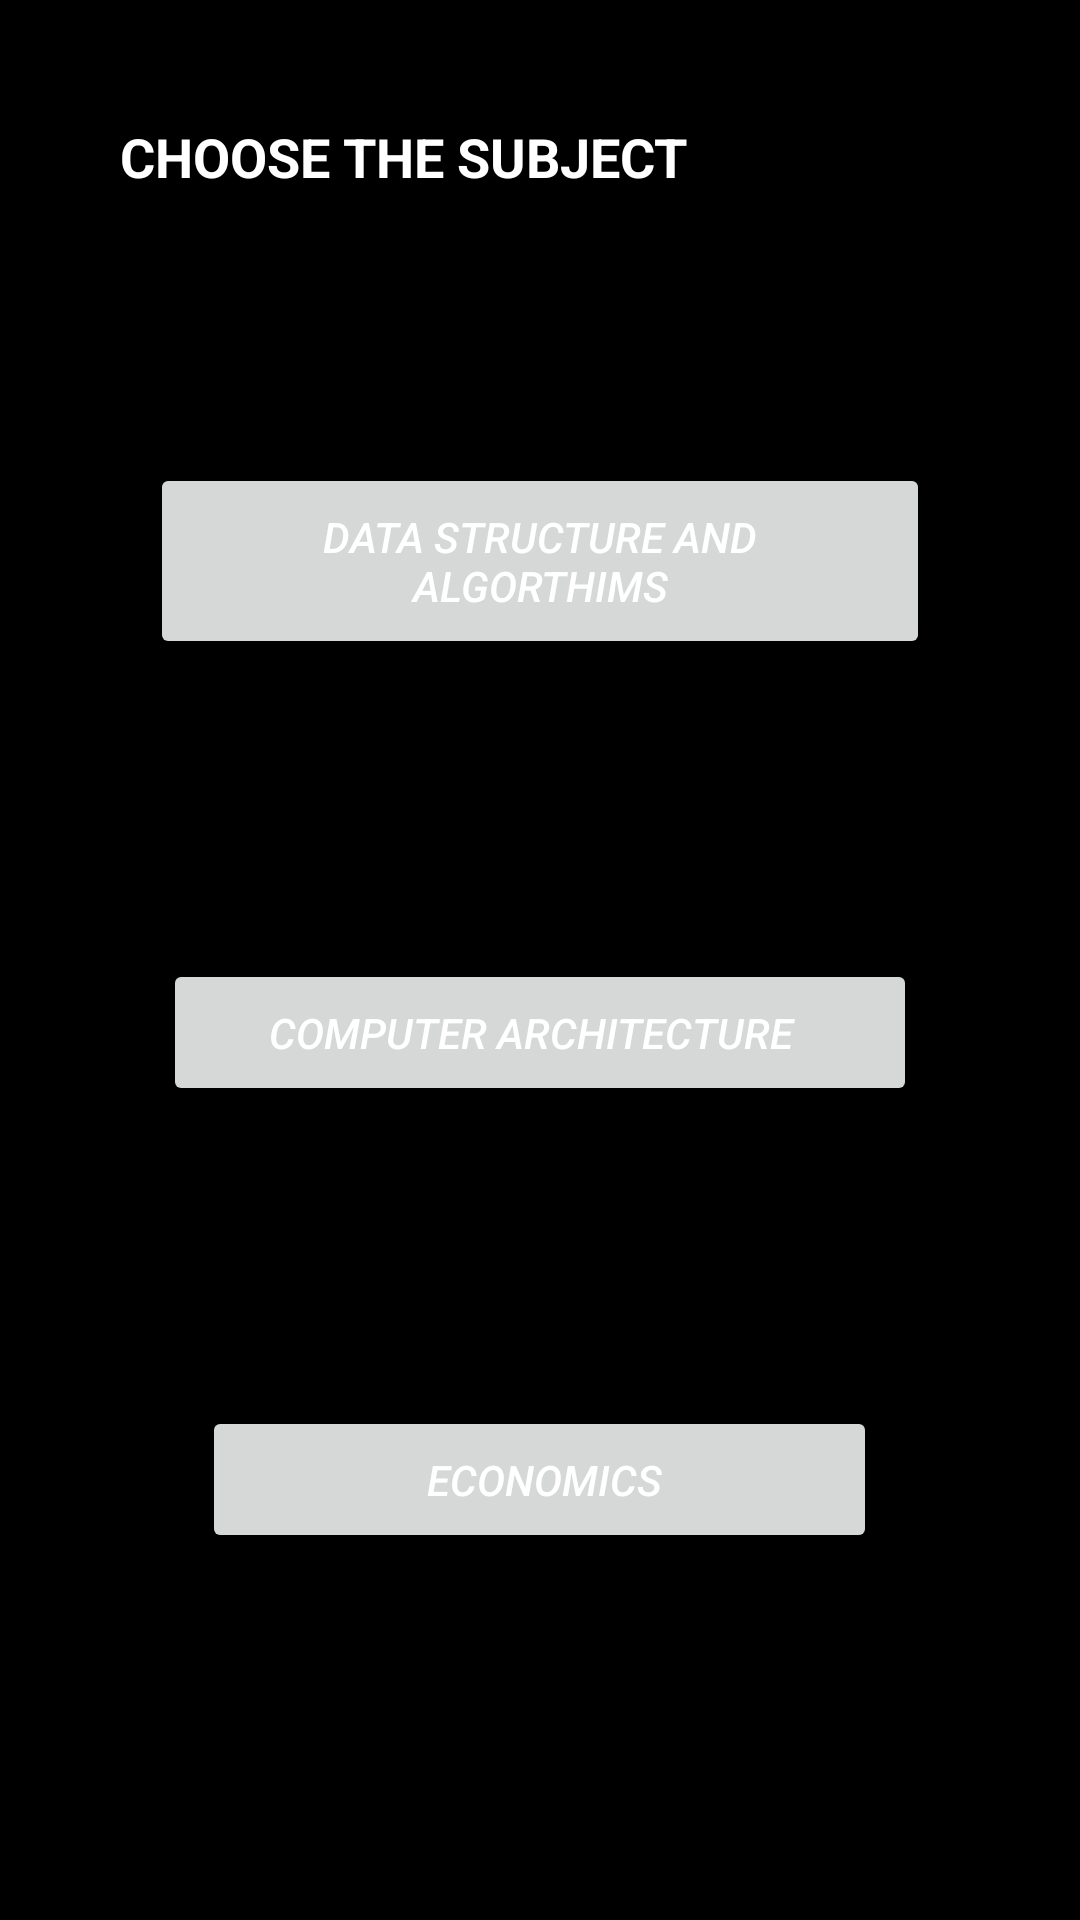

Produce the Android XML layout that renders to this screen, including the resource entries it uses.
<!-- AndroidManifest.xml: application theme Theme.NotesSharing -->
<!-- res/layout/activity_rae2.xml -->
<?xml version="1.0" encoding="utf-8"?>
<RelativeLayout xmlns:android="http://schemas.android.com/apk/res/android"
    xmlns:app="http://schemas.android.com/apk/res-auto"
    xmlns:tools="http://schemas.android.com/tools"
    android:layout_width="match_parent"
    android:background="@color/black"
    android:layout_height="match_parent"
    tools:context=".rae2">

    <TextView
        android:layout_width="match_parent"
        android:layout_height="wrap_content"
        android:layout_margin="20dp"
        android:text="CHOOSE THE SUBJECT"
        android:textStyle="bold"
        android:textColor="@color/white"
        android:padding="20dp"
        android:textSize="18dp"
        android:id="@+id/subject1"/>

    <Button
        android:layout_width="wrap_content"
        android:layout_height="wrap_content"
        android:id="@+id/dsa"
        android:text="data structure and algorthims"
        android:textColor="@color/white"
        android:layout_below="@+id/subject1"
        android:textStyle="italic"
        android:padding="15dp"
        android:gravity="center"
        android:layout_centerHorizontal="true"
        android:layout_margin="50dp"/>


    <Button
        android:layout_width="wrap_content"
        android:layout_height="wrap_content"
        android:id="@+id/ca"
        android:text="      computer architecture        "
        android:textColor="@color/white"
        android:layout_below="@+id/dsa"
        android:textStyle="italic"
        android:padding="15dp"
        android:gravity="center"
        android:layout_centerHorizontal="true"
        android:layout_margin="50dp"/>



    <Button
        android:layout_width="wrap_content"
        android:layout_height="wrap_content"
        android:id="@+id/eco"
        android:text="                  economics                 "
        android:textColor="@color/white"
        android:layout_below="@+id/ca"
        android:textStyle="italic"
        android:padding="15dp"
        android:gravity="center"
        android:layout_centerHorizontal="true"
        android:layout_margin="50dp"/>

</RelativeLayout>
<!-- resources referenced by this layout -->
<resources>
  <style name="Theme.NotesSharing" parent="Theme.MaterialComponents.DayNight.NoActionBar">
          
          <item name="colorPrimary">@color/purple_500</item>
          <item name="colorPrimaryVariant">@color/purple_700</item>
          <item name="colorOnPrimary">@color/white</item>
          
          <item name="colorSecondary">@color/teal_200</item>
          <item name="colorSecondaryVariant">@color/teal_700</item>
          <item name="colorOnSecondary">@color/black</item>
          
          <item name="android:statusBarColor" tools:targetApi="l">?attr/colorPrimaryVariant</item>
          
      </style>
  <!-- not gathered from this repository: default colours our renderer supplied (Android Studio template values) -->
  <color name="purple_500">#FF6200EE</color>
  <color name="purple_700">#FF3700B3</color>
  <color name="teal_200">#FF03DAC5</color>
  <color name="teal_700">#FF018786</color>
  <color name="black">#FF000000</color>
  <color name="white">#FFFFFFFF</color>
</resources>
